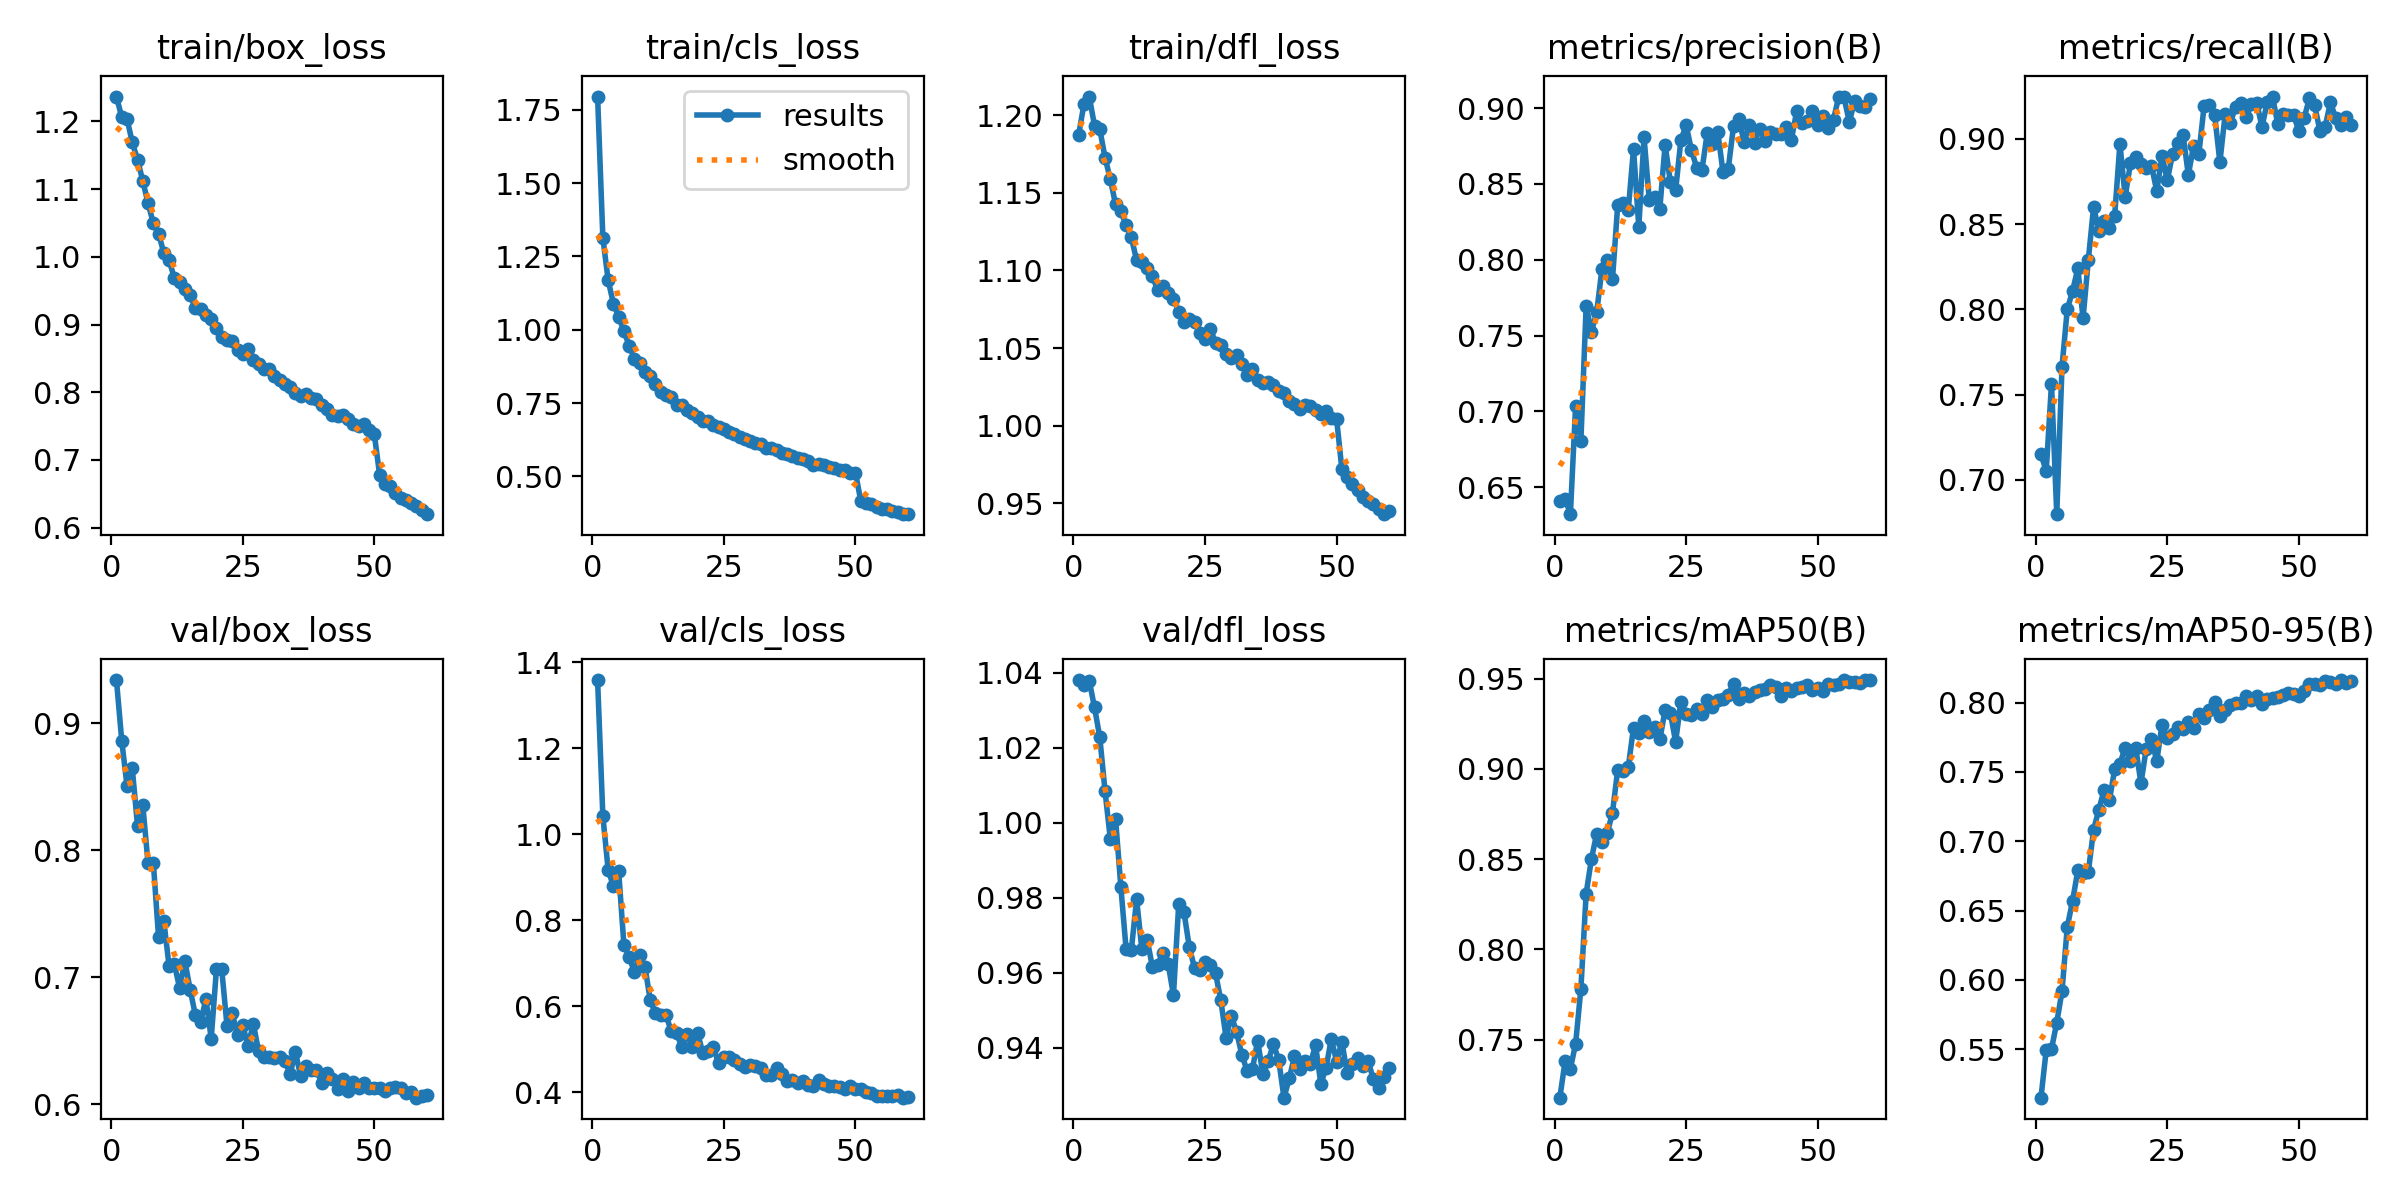

Data behind this chart, as committed beside it:
epoch, train/box_loss, train/cls_loss, train/dfl_loss, metrics/precision(B), metrics/recall(B), metrics/mAP50(B), metrics/mAP50-95(B), val/box_loss, val/cls_loss, val/dfl_loss, lr/pg0, lr/pg1, lr/pg2
1, 1.237, 1.795, 1.188, 0.6412, 0.715, 0.7178, 0.5151, 0.9338, 1.358, 1.038, 0.0004751, 0.0004751, 0.0004751
2, 1.206, 1.313, 1.207, 0.6425, 0.7053, 0.7381, 0.5495, 0.8861, 1.042, 1.037, 0.0009358, 0.0009358, 0.0009358
3, 1.204, 1.17, 1.212, 0.6322, 0.7564, 0.7338, 0.5502, 0.8507, 0.9173, 1.038, 0.001381, 0.001381, 0.001381
4, 1.169, 1.089, 1.193, 0.7039, 0.68, 0.7477, 0.5693, 0.8644, 0.8791, 1.031, 0.001358, 0.001358, 0.001358
5, 1.144, 1.045, 1.191, 0.6807, 0.7665, 0.7783, 0.592, 0.8192, 0.914, 1.023, 0.001358, 0.001358, 0.001358
6, 1.112, 0.9954, 1.173, 0.7697, 0.8001, 0.8309, 0.6384, 0.8355, 0.7425, 1.008, 0.001335, 0.001335, 0.001335
7, 1.079, 0.9463, 1.159, 0.7524, 0.8106, 0.85, 0.6569, 0.7894, 0.7146, 0.9957, 0.001311, 0.001311, 0.001311
8, 1.05, 0.9013, 1.143, 0.7653, 0.824, 0.8641, 0.679, 0.7902, 0.6788, 1.001, 0.001288, 0.001288, 0.001288
9, 1.034, 0.8858, 1.138, 0.7939, 0.7948, 0.8593, 0.6774, 0.7314, 0.7195, 0.9829, 0.001264, 0.001264, 0.001264
10, 1.006, 0.8569, 1.129, 0.7997, 0.829, 0.8643, 0.6781, 0.7441, 0.6913, 0.9663, 0.00124, 0.00124, 0.00124
11, 0.9953, 0.8419, 1.121, 0.7871, 0.86, 0.8757, 0.7084, 0.7085, 0.6143, 0.966, 0.001217, 0.001217, 0.001217
12, 0.9684, 0.8156, 1.107, 0.8363, 0.8462, 0.8997, 0.7229, 0.7101, 0.5845, 0.9796, 0.001193, 0.001193, 0.001193
13, 0.9633, 0.7882, 1.106, 0.8374, 0.852, 0.8986, 0.7371, 0.6914, 0.5806, 0.9662, 0.00117, 0.00117, 0.00117
14, 0.952, 0.778, 1.102, 0.8328, 0.8474, 0.901, 0.7295, 0.7124, 0.579, 0.9688, 0.001146, 0.001146, 0.001146
15, 0.9431, 0.7718, 1.096, 0.8731, 0.8547, 0.9229, 0.7518, 0.6902, 0.5417, 0.9616, 0.001123, 0.001123, 0.001123
16, 0.9243, 0.7442, 1.087, 0.8216, 0.897, 0.92, 0.7559, 0.6699, 0.5385, 0.9621, 0.001099, 0.001099, 0.001099
17, 0.9229, 0.7447, 1.09, 0.8807, 0.8659, 0.9264, 0.7676, 0.6648, 0.5044, 0.9653, 0.001075, 0.001075, 0.001075
18, 0.914, 0.7271, 1.086, 0.8391, 0.8855, 0.9203, 0.758, 0.6827, 0.5351, 0.9623, 0.001052, 0.001052, 0.001052
19, 0.9083, 0.7172, 1.082, 0.8414, 0.8894, 0.9232, 0.7675, 0.6516, 0.5049, 0.954, 0.001028, 0.001028, 0.001028
20, 0.8951, 0.7012, 1.073, 0.8337, 0.8854, 0.9163, 0.7418, 0.7063, 0.5383, 0.9782, 0.001005, 0.001005, 0.001005
21, 0.8823, 0.6903, 1.067, 0.8758, 0.8828, 0.9326, 0.7667, 0.7062, 0.4903, 0.9761, 0.000981, 0.000981, 0.000981
22, 0.8774, 0.69, 1.069, 0.8512, 0.8841, 0.9311, 0.7741, 0.6617, 0.4968, 0.9669, 0.0009574, 0.0009574, 0.0009574
23, 0.8754, 0.6746, 1.067, 0.8458, 0.8694, 0.915, 0.7576, 0.6718, 0.5042, 0.9612, 0.0009338, 0.0009338, 0.0009338
24, 0.8621, 0.6683, 1.06, 0.8789, 0.89, 0.9373, 0.7842, 0.654, 0.4668, 0.9606, 0.0009103, 0.0009103, 0.0009103
25, 0.8569, 0.6627, 1.056, 0.8887, 0.8756, 0.9303, 0.7742, 0.6622, 0.4818, 0.9629, 0.0008867, 0.0008867, 0.0008867
26, 0.8634, 0.6509, 1.062, 0.8724, 0.891, 0.9301, 0.7773, 0.6456, 0.4821, 0.9619, 0.0008631, 0.0008631, 0.0008631
27, 0.847, 0.6435, 1.053, 0.8606, 0.8972, 0.9333, 0.7824, 0.6634, 0.4759, 0.9598, 0.0008395, 0.0008395, 0.0008395
28, 0.8423, 0.6342, 1.052, 0.8591, 0.9024, 0.9307, 0.781, 0.6416, 0.4657, 0.9526, 0.000816, 0.000816, 0.000816
29, 0.8345, 0.6261, 1.046, 0.8833, 0.8788, 0.9382, 0.7862, 0.6375, 0.4588, 0.9426, 0.0007924, 0.0007924, 0.0007924
30, 0.8338, 0.6224, 1.043, 0.8761, 0.8959, 0.9341, 0.7815, 0.6368, 0.4625, 0.9485, 0.0007688, 0.0007688, 0.0007688
31, 0.8241, 0.6132, 1.046, 0.8844, 0.8912, 0.9383, 0.7917, 0.6363, 0.4615, 0.9442, 0.0007452, 0.0007452, 0.0007452
32, 0.8179, 0.6092, 1.04, 0.8579, 0.9192, 0.9388, 0.789, 0.637, 0.457, 0.9381, 0.0007216, 0.0007216, 0.0007216
33, 0.8115, 0.5964, 1.032, 0.8599, 0.92, 0.9409, 0.7944, 0.634, 0.439, 0.9338, 0.0006981, 0.0006981, 0.0006981
34, 0.8077, 0.5973, 1.036, 0.888, 0.9138, 0.9471, 0.8007, 0.6237, 0.4408, 0.9342, 0.0006745, 0.0006745, 0.0006745
35, 0.7995, 0.5889, 1.029, 0.8929, 0.8863, 0.9387, 0.7903, 0.6411, 0.4569, 0.9418, 0.0006509, 0.0006509, 0.0006509
36, 0.7951, 0.5795, 1.027, 0.8778, 0.9144, 0.9421, 0.7947, 0.6218, 0.4422, 0.9329, 0.0006273, 0.0006273, 0.0006273
37, 0.7968, 0.5764, 1.028, 0.8886, 0.9094, 0.9405, 0.798, 0.6299, 0.4263, 0.9364, 0.0006038, 0.0006038, 0.0006038
38, 0.792, 0.571, 1.026, 0.8773, 0.9188, 0.9429, 0.7997, 0.6269, 0.4287, 0.941, 0.0005802, 0.0005802, 0.0005802
39, 0.7906, 0.563, 1.022, 0.8864, 0.9208, 0.9437, 0.7997, 0.627, 0.4209, 0.9367, 0.0005566, 0.0005566, 0.0005566
40, 0.7812, 0.5584, 1.021, 0.8783, 0.9127, 0.9444, 0.8045, 0.6165, 0.4257, 0.9266, 0.000533, 0.000533, 0.000533
41, 0.775, 0.5514, 1.016, 0.8845, 0.9206, 0.9467, 0.8017, 0.6242, 0.4167, 0.9318, 0.0005094, 0.0005094, 0.0005094
42, 0.767, 0.5395, 1.014, 0.8826, 0.921, 0.9451, 0.8044, 0.6199, 0.4134, 0.9377, 0.0004859, 0.0004859, 0.0004859
43, 0.7654, 0.5433, 1.011, 0.8831, 0.9069, 0.9405, 0.7988, 0.6123, 0.4291, 0.9344, 0.0004623, 0.0004623, 0.0004623
44, 0.7667, 0.5398, 1.013, 0.8875, 0.9216, 0.9446, 0.8024, 0.6201, 0.4188, 0.9364, 0.0004387, 0.0004387, 0.0004387
45, 0.76, 0.5337, 1.012, 0.8791, 0.9247, 0.9434, 0.8031, 0.6105, 0.4153, 0.9356, 0.0004151, 0.0004151, 0.0004151
46, 0.7533, 0.53, 1.01, 0.8979, 0.9084, 0.9447, 0.8044, 0.6177, 0.4147, 0.9407, 0.0003916, 0.0003916, 0.0003916
47, 0.7497, 0.5234, 1.008, 0.8901, 0.9146, 0.9456, 0.8054, 0.6124, 0.4116, 0.9304, 0.000368, 0.000368, 0.000368
48, 0.7537, 0.5212, 1.01, 0.8915, 0.9141, 0.9468, 0.8066, 0.6165, 0.4071, 0.9346, 0.0003444, 0.0003444, 0.0003444
49, 0.7442, 0.5124, 1.005, 0.8977, 0.9139, 0.9438, 0.806, 0.6126, 0.4133, 0.9424, 0.0003208, 0.0003208, 0.0003208
50, 0.7377, 0.5131, 1.004, 0.889, 0.9046, 0.9446, 0.8047, 0.6126, 0.4064, 0.9363, 0.0002972, 0.0002972, 0.0002972
51, 0.678, 0.4172, 0.9719, 0.8946, 0.912, 0.9432, 0.8087, 0.6127, 0.4073, 0.9416, 0.0002737, 0.0002737, 0.0002737
52, 0.6647, 0.4083, 0.9667, 0.8871, 0.9236, 0.9473, 0.8138, 0.6103, 0.3997, 0.9333, 0.0002501, 0.0002501, 0.0002501
53, 0.6612, 0.405, 0.9626, 0.8924, 0.9196, 0.9464, 0.8132, 0.6127, 0.3989, 0.9357, 0.0002265, 0.0002265, 0.0002265
54, 0.6516, 0.3961, 0.9587, 0.9076, 0.9047, 0.9468, 0.8128, 0.6134, 0.3922, 0.9374, 0.0002029, 0.0002029, 0.0002029
55, 0.6442, 0.3875, 0.9543, 0.907, 0.9071, 0.9493, 0.816, 0.6124, 0.3905, 0.9351, 0.0001793, 0.0001793, 0.0001793
56, 0.6408, 0.3898, 0.9512, 0.8908, 0.9213, 0.9481, 0.8151, 0.6084, 0.3901, 0.9363, 0.0001558, 0.0001558, 0.0001558
57, 0.6366, 0.3835, 0.9496, 0.9043, 0.9121, 0.9482, 0.8132, 0.6098, 0.3903, 0.9316, 0.0001322, 0.0001322, 0.0001322
58, 0.6312, 0.3781, 0.9461, 0.901, 0.9081, 0.9474, 0.8163, 0.6051, 0.3943, 0.9293, 0.0001086, 0.0001086, 0.0001086
59, 0.6264, 0.3735, 0.943, 0.9004, 0.9128, 0.9492, 0.8144, 0.6064, 0.3872, 0.9321, 8.5026e-05, 8.5026e-05, 8.5026e-05
60, 0.6199, 0.3714, 0.945, 0.9057, 0.9083, 0.9491, 0.8155, 0.6072, 0.3892, 0.9346, 6.1447e-05, 6.1447e-05, 6.1447e-05
